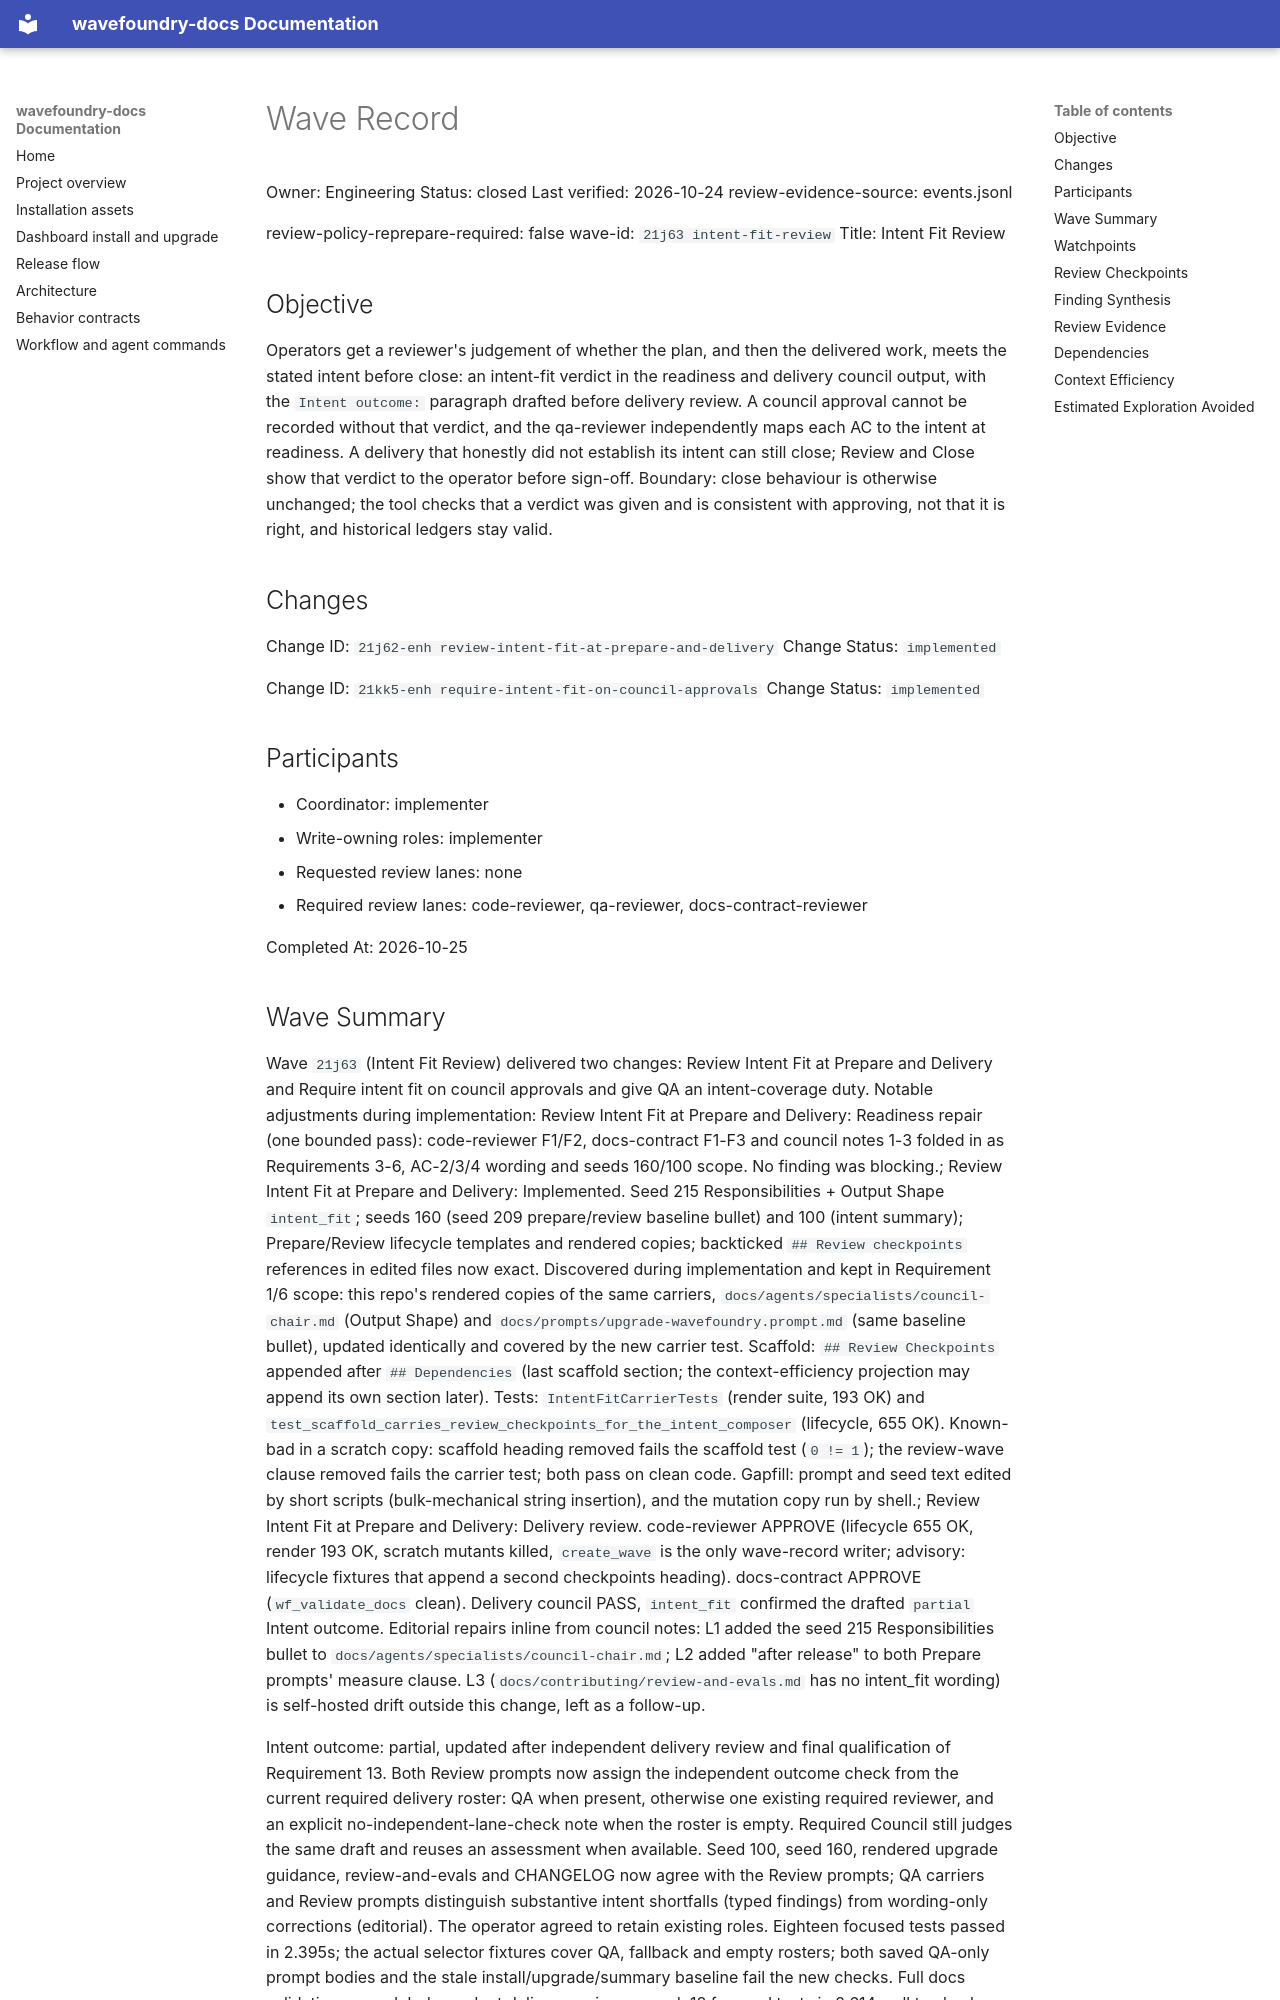

repository: coryhacking/wavefoundry · page: waves/21j63 intent-fit-review/wave/index.html · generator: mkdocs

# Wave Record

Owner: Engineering
Status: closed
Last verified: 2026-10-24
review-evidence-source: events.jsonl

review-policy-reprepare-required: false
wave-id: `21j63 intent-fit-review`
Title: Intent Fit Review

## Objective

Operators get a reviewer's judgement of whether the plan, and then the delivered work, meets the stated intent before close: an intent-fit verdict in the readiness and delivery council output, with the `Intent outcome:` paragraph drafted before delivery review. A council approval cannot be recorded without that verdict, and the qa-reviewer independently maps each AC to the intent at readiness. A delivery that honestly did not establish its intent can still close; Review and Close show that verdict to the operator before sign-off. Boundary: close behaviour is otherwise unchanged; the tool checks that a verdict was given and is consistent with approving, not that it is right, and historical ledgers stay valid.

## Changes

Change ID: `21j62-enh review-intent-fit-at-prepare-and-delivery`
Change Status: `implemented`

Change ID: `21kk5-enh require-intent-fit-on-council-approvals`
Change Status: `implemented`

## Participants

- Coordinator: implementer
- Write-owning roles: implementer
- Requested review lanes: none
- Required review lanes: code-reviewer, qa-reviewer, docs-contract-reviewer

Completed At: 2026-10-25
